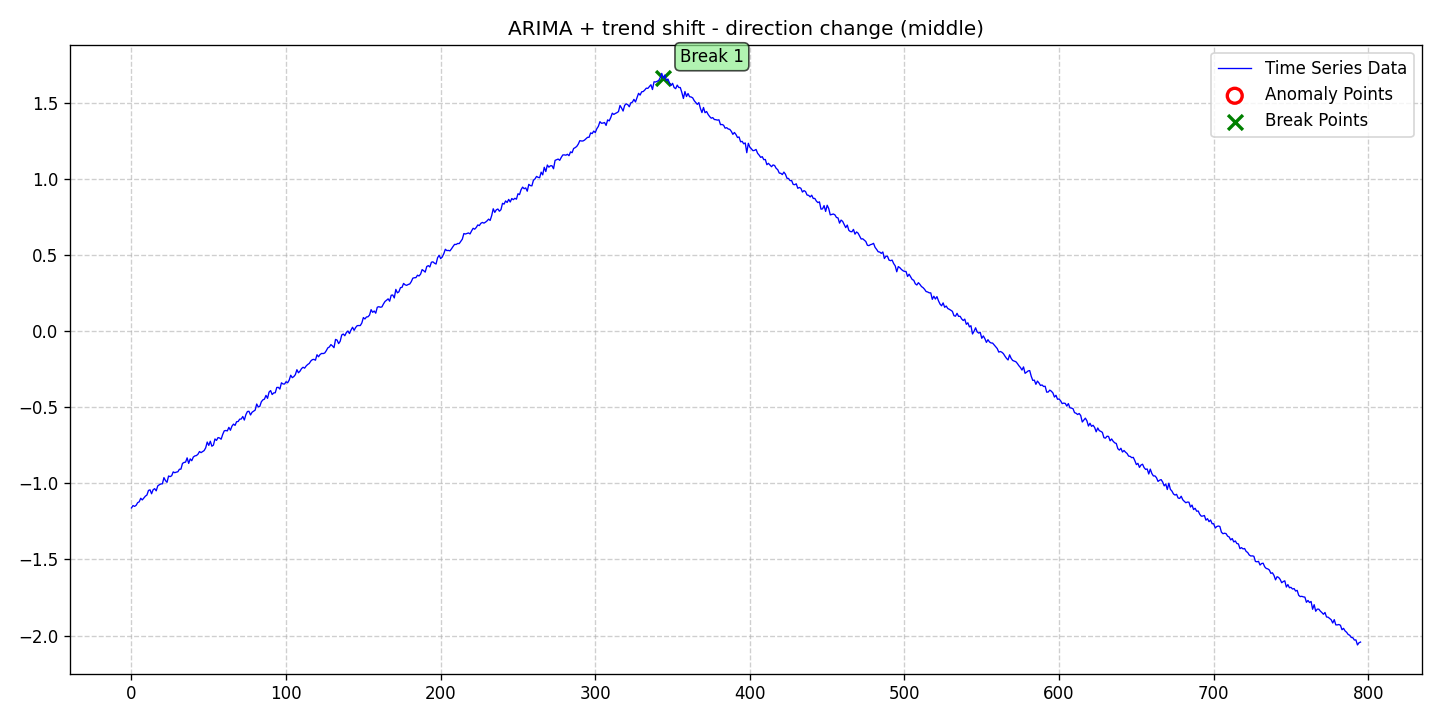

The data file committed next to this chart (first rows):
date, data, stationary, det_lin_up, det_lin_down, det_quad, det_cubic, det_exp, det_damped, stoc_trend, volatility, single_seas, multiple_seas, point_anom_single, point_anom_multi, collect_anom, context_anom, mean_shift, var_shift, trend_shift, point_anom_count, point_anom_location, point_anom_point, collect_anom_count
2020-01-01, -1.162, 0, 0, 0, 0, 0, 0, 0, 1, 0, 0, 0, 0, 0, 0, 0, 0, 0, 1, 0, none, , 0
2020-01-02, -1.146, 0, 0, 0, 0, 0, 0, 0, 1, 0, 0, 0, 0, 0, 0, 0, 0, 0, 1, 0, none, , 0
2020-01-03, -1.152, 0, 0, 0, 0, 0, 0, 0, 1, 0, 0, 0, 0, 0, 0, 0, 0, 0, 1, 0, none, , 0
2020-01-04, -1.145, 0, 0, 0, 0, 0, 0, 0, 1, 0, 0, 0, 0, 0, 0, 0, 0, 0, 1, 0, none, , 0
2020-01-05, -1.127, 0, 0, 0, 0, 0, 0, 0, 1, 0, 0, 0, 0, 0, 0, 0, 0, 0, 1, 0, none, , 0
2020-01-06, -1.121, 0, 0, 0, 0, 0, 0, 0, 1, 0, 0, 0, 0, 0, 0, 0, 0, 0, 1, 0, none, , 0
2020-01-07, -1.098, 0, 0, 0, 0, 0, 0, 0, 1, 0, 0, 0, 0, 0, 0, 0, 0, 0, 1, 0, none, , 0
2020-01-08, -1.109, 0, 0, 0, 0, 0, 0, 0, 1, 0, 0, 0, 0, 0, 0, 0, 0, 0, 1, 0, none, , 0
2020-01-09, -1.097, 0, 0, 0, 0, 0, 0, 0, 1, 0, 0, 0, 0, 0, 0, 0, 0, 0, 1, 0, none, , 0
2020-01-10, -1.084, 0, 0, 0, 0, 0, 0, 0, 1, 0, 0, 0, 0, 0, 0, 0, 0, 0, 1, 0, none, , 0
2020-01-11, -1.077, 0, 0, 0, 0, 0, 0, 0, 1, 0, 0, 0, 0, 0, 0, 0, 0, 0, 1, 0, none, , 0
2020-01-12, -1.047, 0, 0, 0, 0, 0, 0, 0, 1, 0, 0, 0, 0, 0, 0, 0, 0, 0, 1, 0, none, , 0
2020-01-13, -1.043, 0, 0, 0, 0, 0, 0, 0, 1, 0, 0, 0, 0, 0, 0, 0, 0, 0, 1, 0, none, , 0
2020-01-14, -1.069, 0, 0, 0, 0, 0, 0, 0, 1, 0, 0, 0, 0, 0, 0, 0, 0, 0, 1, 0, none, , 0
2020-01-15, -1.042, 0, 0, 0, 0, 0, 0, 0, 1, 0, 0, 0, 0, 0, 0, 0, 0, 0, 1, 0, none, , 0
2020-01-16, -1.035, 0, 0, 0, 0, 0, 0, 0, 1, 0, 0, 0, 0, 0, 0, 0, 0, 0, 1, 0, none, , 0
2020-01-17, -1.05, 0, 0, 0, 0, 0, 0, 0, 1, 0, 0, 0, 0, 0, 0, 0, 0, 0, 1, 0, none, , 0
2020-01-18, -1.017, 0, 0, 0, 0, 0, 0, 0, 1, 0, 0, 0, 0, 0, 0, 0, 0, 0, 1, 0, none, , 0
2020-01-19, -1.01, 0, 0, 0, 0, 0, 0, 0, 1, 0, 0, 0, 0, 0, 0, 0, 0, 0, 1, 0, none, , 0
2020-01-20, -1.004, 0, 0, 0, 0, 0, 0, 0, 1, 0, 0, 0, 0, 0, 0, 0, 0, 0, 1, 0, none, , 0
2020-01-21, -1.003, 0, 0, 0, 0, 0, 0, 0, 1, 0, 0, 0, 0, 0, 0, 0, 0, 0, 1, 0, none, , 0
2020-01-22, -0.9628, 0, 0, 0, 0, 0, 0, 0, 1, 0, 0, 0, 0, 0, 0, 0, 0, 0, 1, 0, none, , 0
2020-01-23, -0.9821, 0, 0, 0, 0, 0, 0, 0, 1, 0, 0, 0, 0, 0, 0, 0, 0, 0, 1, 0, none, , 0
2020-01-24, -0.9935, 0, 0, 0, 0, 0, 0, 0, 1, 0, 0, 0, 0, 0, 0, 0, 0, 0, 1, 0, none, , 0
2020-01-25, -0.952, 0, 0, 0, 0, 0, 0, 0, 1, 0, 0, 0, 0, 0, 0, 0, 0, 0, 1, 0, none, , 0
2020-01-26, -0.9562, 0, 0, 0, 0, 0, 0, 0, 1, 0, 0, 0, 0, 0, 0, 0, 0, 0, 1, 0, none, , 0
2020-01-27, -0.9503, 0, 0, 0, 0, 0, 0, 0, 1, 0, 0, 0, 0, 0, 0, 0, 0, 0, 1, 0, none, , 0
2020-01-28, -0.925, 0, 0, 0, 0, 0, 0, 0, 1, 0, 0, 0, 0, 0, 0, 0, 0, 0, 1, 0, none, , 0
2020-01-29, -0.9303, 0, 0, 0, 0, 0, 0, 0, 1, 0, 0, 0, 0, 0, 0, 0, 0, 0, 1, 0, none, , 0
2020-01-30, -0.9267, 0, 0, 0, 0, 0, 0, 0, 1, 0, 0, 0, 0, 0, 0, 0, 0, 0, 1, 0, none, , 0
2020-01-31, -0.9244, 0, 0, 0, 0, 0, 0, 0, 1, 0, 0, 0, 0, 0, 0, 0, 0, 0, 1, 0, none, , 0
2020-02-01, -0.9078, 0, 0, 0, 0, 0, 0, 0, 1, 0, 0, 0, 0, 0, 0, 0, 0, 0, 1, 0, none, , 0
2020-02-02, -0.9066, 0, 0, 0, 0, 0, 0, 0, 1, 0, 0, 0, 0, 0, 0, 0, 0, 0, 1, 0, none, , 0
2020-02-03, -0.8694, 0, 0, 0, 0, 0, 0, 0, 1, 0, 0, 0, 0, 0, 0, 0, 0, 0, 1, 0, none, , 0
2020-02-04, -0.8631, 0, 0, 0, 0, 0, 0, 0, 1, 0, 0, 0, 0, 0, 0, 0, 0, 0, 1, 0, none, , 0
2020-02-05, -0.8609, 0, 0, 0, 0, 0, 0, 0, 1, 0, 0, 0, 0, 0, 0, 0, 0, 0, 1, 0, none, , 0
2020-02-06, -0.8329, 0, 0, 0, 0, 0, 0, 0, 1, 0, 0, 0, 0, 0, 0, 0, 0, 0, 1, 0, none, , 0
2020-02-07, -0.8693, 0, 0, 0, 0, 0, 0, 0, 1, 0, 0, 0, 0, 0, 0, 0, 0, 0, 1, 0, none, , 0
2020-02-08, -0.8396, 0, 0, 0, 0, 0, 0, 0, 1, 0, 0, 0, 0, 0, 0, 0, 0, 0, 1, 0, none, , 0
2020-02-09, -0.8517, 0, 0, 0, 0, 0, 0, 0, 1, 0, 0, 0, 0, 0, 0, 0, 0, 0, 1, 0, none, , 0
2020-02-10, -0.8275, 0, 0, 0, 0, 0, 0, 0, 1, 0, 0, 0, 0, 0, 0, 0, 0, 0, 1, 0, none, , 0
2020-02-11, -0.8201, 0, 0, 0, 0, 0, 0, 0, 1, 0, 0, 0, 0, 0, 0, 0, 0, 0, 1, 0, none, , 0
2020-02-12, -0.8178, 0, 0, 0, 0, 0, 0, 0, 1, 0, 0, 0, 0, 0, 0, 0, 0, 0, 1, 0, none, , 0
2020-02-13, -0.8091, 0, 0, 0, 0, 0, 0, 0, 1, 0, 0, 0, 0, 0, 0, 0, 0, 0, 1, 0, none, , 0
2020-02-14, -0.7914, 0, 0, 0, 0, 0, 0, 0, 1, 0, 0, 0, 0, 0, 0, 0, 0, 0, 1, 0, none, , 0
2020-02-15, -0.7985, 0, 0, 0, 0, 0, 0, 0, 1, 0, 0, 0, 0, 0, 0, 0, 0, 0, 1, 0, none, , 0
2020-02-16, -0.7915, 0, 0, 0, 0, 0, 0, 0, 1, 0, 0, 0, 0, 0, 0, 0, 0, 0, 1, 0, none, , 0
2020-02-17, -0.785, 0, 0, 0, 0, 0, 0, 0, 1, 0, 0, 0, 0, 0, 0, 0, 0, 0, 1, 0, none, , 0
2020-02-18, -0.7672, 0, 0, 0, 0, 0, 0, 0, 1, 0, 0, 0, 0, 0, 0, 0, 0, 0, 1, 0, none, , 0
2020-02-19, -0.729, 0, 0, 0, 0, 0, 0, 0, 1, 0, 0, 0, 0, 0, 0, 0, 0, 0, 1, 0, none, , 0
2020-02-20, -0.7511, 0, 0, 0, 0, 0, 0, 0, 1, 0, 0, 0, 0, 0, 0, 0, 0, 0, 1, 0, none, , 0
2020-02-21, -0.7237, 0, 0, 0, 0, 0, 0, 0, 1, 0, 0, 0, 0, 0, 0, 0, 0, 0, 1, 0, none, , 0
2020-02-22, -0.7565, 0, 0, 0, 0, 0, 0, 0, 1, 0, 0, 0, 0, 0, 0, 0, 0, 0, 1, 0, none, , 0
2020-02-23, -0.7493, 0, 0, 0, 0, 0, 0, 0, 1, 0, 0, 0, 0, 0, 0, 0, 0, 0, 1, 0, none, , 0
2020-02-24, -0.7088, 0, 0, 0, 0, 0, 0, 0, 1, 0, 0, 0, 0, 0, 0, 0, 0, 0, 1, 0, none, , 0
2020-02-25, -0.7182, 0, 0, 0, 0, 0, 0, 0, 1, 0, 0, 0, 0, 0, 0, 0, 0, 0, 1, 0, none, , 0
2020-02-26, -0.6998, 0, 0, 0, 0, 0, 0, 0, 1, 0, 0, 0, 0, 0, 0, 0, 0, 0, 1, 0, none, , 0
2020-02-27, -0.7024, 0, 0, 0, 0, 0, 0, 0, 1, 0, 0, 0, 0, 0, 0, 0, 0, 0, 1, 0, none, , 0
2020-02-28, -0.7105, 0, 0, 0, 0, 0, 0, 0, 1, 0, 0, 0, 0, 0, 0, 0, 0, 0, 1, 0, none, , 0
2020-02-29, -0.6794, 0, 0, 0, 0, 0, 0, 0, 1, 0, 0, 0, 0, 0, 0, 0, 0, 0, 1, 0, none, , 0
... 736 more rows
